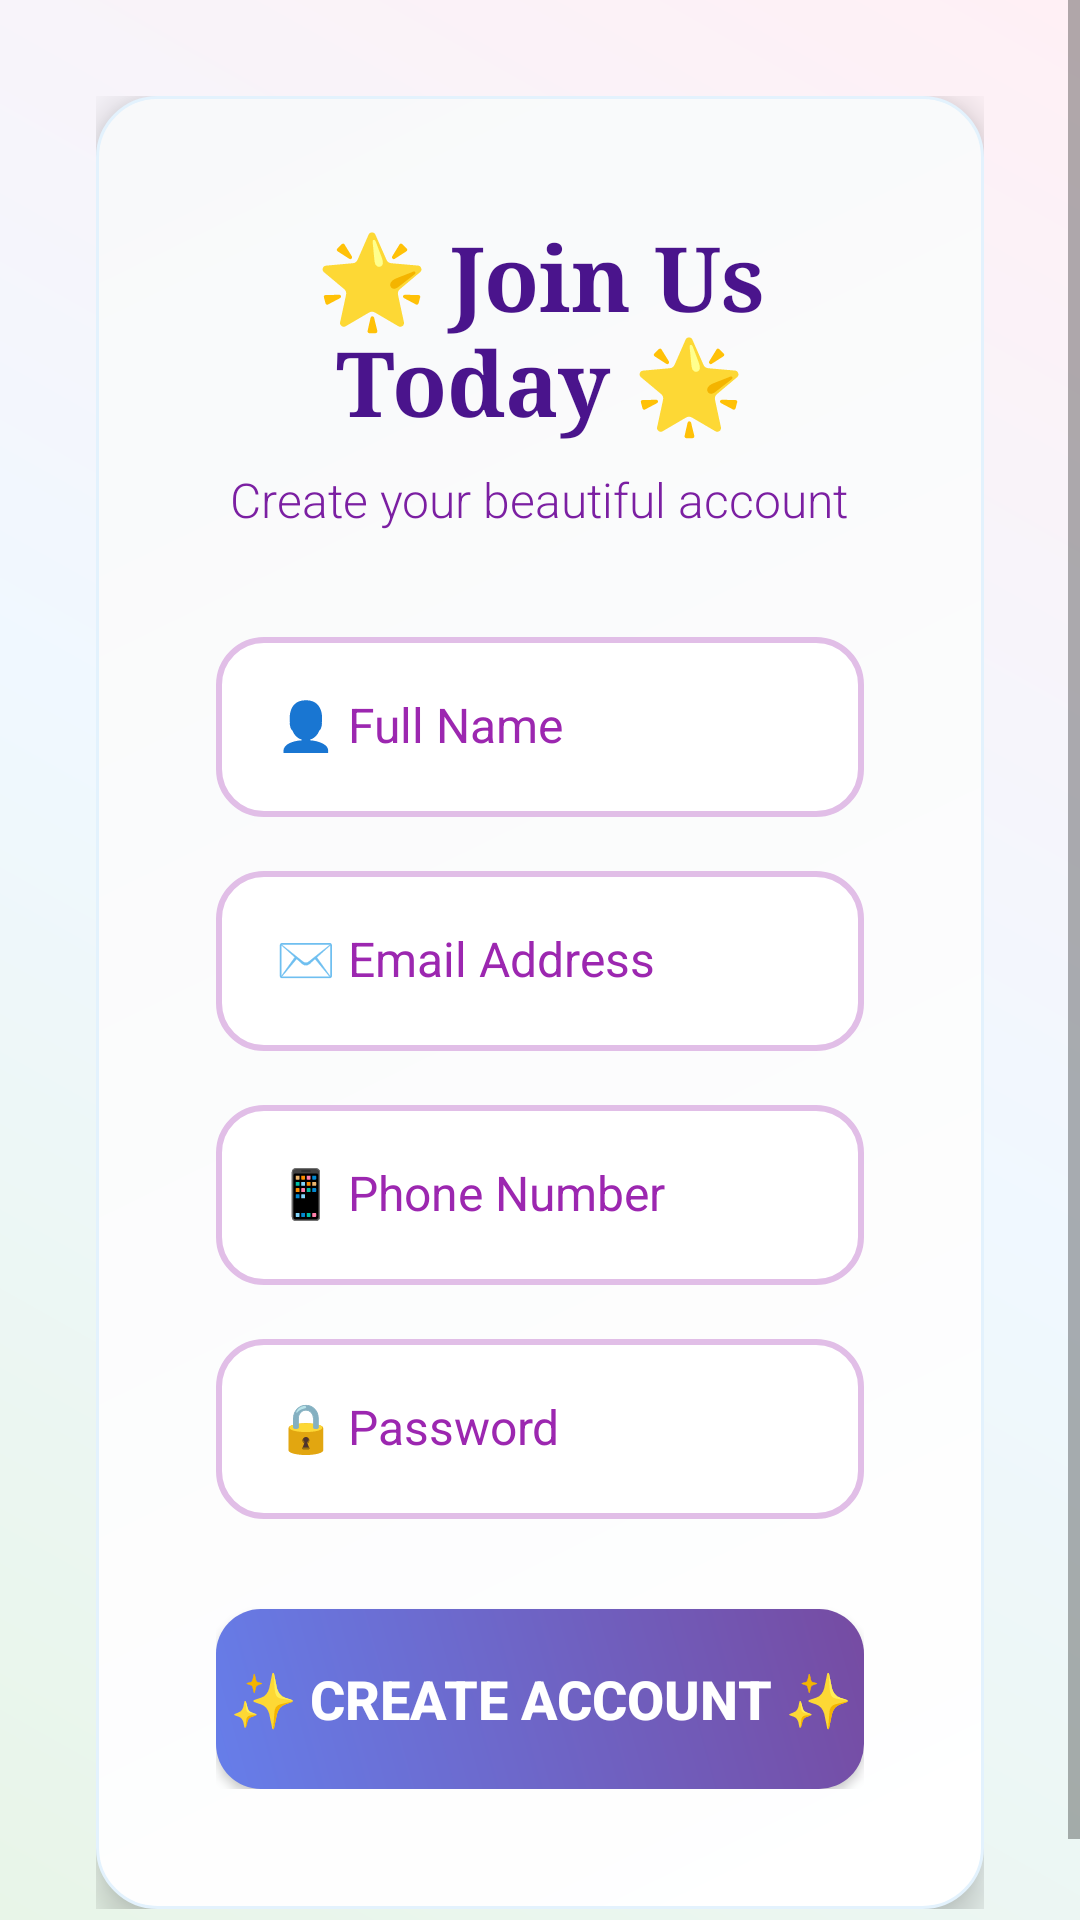

Produce the Android XML layout that renders to this screen, including the resource entries it uses.
<!-- AndroidManifest.xml: application theme Theme.InternTaskApp -->
<!-- res/layout/activity_signup.xml -->
<?xml version="1.0" encoding="utf-8"?>
<ScrollView xmlns:android="http://schemas.android.com/apk/res/android"
    android:layout_width="match_parent"
    android:layout_height="match_parent"
    android:background="@drawable/light_gradient_bg"
    android:fillViewport="true">

    <LinearLayout
        android:layout_width="match_parent"
        android:layout_height="wrap_content"
        android:orientation="vertical"
        android:gravity="center"
        android:padding="32dp">

        
        <LinearLayout
            android:layout_width="match_parent"
            android:layout_height="wrap_content"
            android:orientation="vertical"
            android:background="@drawable/card_background"
            android:padding="40dp"
            android:elevation="8dp"
            android:gravity="center">

            
            <TextView
                android:layout_width="wrap_content"
                android:layout_height="wrap_content"
                android:text="🌟 Join Us Today 🌟"
                android:textSize="30sp"
                android:textStyle="bold"
                android:textColor="#4A148C"
                android:fontFamily="serif"
                android:layout_marginBottom="8dp"
                android:gravity="center" />

            <TextView
                android:layout_width="wrap_content"
                android:layout_height="wrap_content"
                android:text="Create your beautiful account"
                android:textSize="16sp"
                android:textColor="#7B1FA2"
                android:fontFamily="sans-serif-light"
                android:layout_marginBottom="35dp"
                android:gravity="center" />

            
            <EditText
                android:id="@+id/etName"
                android:layout_width="match_parent"
                android:layout_height="60dp"
                android:hint="👤 Full Name"
                android:inputType="textPersonName"
                android:background="@drawable/elegant_edittext"
                android:padding="20dp"
                android:textColor="#4A148C"
                android:textColorHint="#9C27B0"
                android:fontFamily="sans-serif"
                android:textSize="16sp"
                android:layout_marginBottom="18dp" />

            
            <EditText
                android:id="@+id/etEmail"
                android:layout_width="match_parent"
                android:layout_height="60dp"
                android:hint="✉️ Email Address"
                android:inputType="textEmailAddress"
                android:background="@drawable/elegant_edittext"
                android:padding="20dp"
                android:textColor="#4A148C"
                android:textColorHint="#9C27B0"
                android:fontFamily="sans-serif"
                android:textSize="16sp"
                android:layout_marginBottom="18dp" />

            
            <EditText
                android:id="@+id/etPhone"
                android:layout_width="match_parent"
                android:layout_height="60dp"
                android:hint="📱 Phone Number"
                android:inputType="phone"
                android:background="@drawable/elegant_edittext"
                android:padding="20dp"
                android:textColor="#4A148C"
                android:textColorHint="#9C27B0"
                android:fontFamily="sans-serif"
                android:textSize="16sp"
                android:layout_marginBottom="18dp" />

            
            <EditText
                android:id="@+id/etPassword"
                android:layout_width="match_parent"
                android:layout_height="60dp"
                android:hint="🔒 Password"
                android:inputType="textPassword"
                android:background="@drawable/elegant_edittext"
                android:padding="20dp"
                android:textColor="#4A148C"
                android:textColorHint="#9C27B0"
                android:fontFamily="sans-serif"
                android:textSize="16sp"
                android:layout_marginBottom="30dp" />

            
            <Button
                android:id="@+id/btnSignUp"
                android:layout_width="match_parent"
                android:layout_height="60dp"
                android:text="✨ CREATE ACCOUNT ✨"
                android:textColor="@color/white"
                android:textSize="18sp"
                android:textStyle="bold"
                android:fontFamily="sans-serif-medium"
                android:background="@drawable/elegant_button"
                android:elevation="4dp" />

        </LinearLayout>

    </LinearLayout>
</ScrollView>
<!-- resources referenced by this layout -->
<resources>
  <color name="white">#FFFFFFFF</color>
  <!-- drawable card_background (drawable) -->
  <?xml version="1.0" encoding="utf-8"?>
  <shape xmlns:android="http://schemas.android.com/apk/res/android">
      <gradient
          android:startColor="#FFFFFF"
          android:endColor="#F8F9FA"
          android:angle="135" />
      <corners android:radius="20dp" />
      <stroke android:width="1dp" android:color="#E3F2FD" />
  </shape>
  <!-- drawable elegant_button (drawable) -->
  <?xml version="1.0" encoding="utf-8"?>
  <shape xmlns:android="http://schemas.android.com/apk/res/android">
      <gradient
          android:startColor="#667eea"
          android:endColor="#764ba2"
          android:angle="45" />
      <corners android:radius="15dp" />
  </shape>
  <!-- drawable elegant_edittext (drawable) -->
  <?xml version="1.0" encoding="utf-8"?>
  <shape xmlns:android="http://schemas.android.com/apk/res/android">
      <solid android:color="#FFFFFF" />
      <corners android:radius="15dp" />
      <stroke android:width="2dp" android:color="#E1BEE7" />
  </shape>
  <!-- drawable light_gradient_bg (drawable) -->
  <?xml version="1.0" encoding="utf-8"?>
  <shape xmlns:android="http://schemas.android.com/apk/res/android">
      <gradient
          android:startColor="#E8F5E8"
          android:centerColor="#F0F8FF"
          android:endColor="#FFF0F5"
          android:angle="45"
          android:type="linear" />
  </shape>
  <style name="Theme.InternTaskApp" parent="Theme.MaterialComponents.DayNight.NoActionBar">
          
          <item name="colorPrimary">@color/primary</item>
          <item name="colorPrimaryVariant">@color/primary_dark</item>
          <item name="colorOnPrimary">@color/white</item>
          
          <item name="colorSecondary">@color/accent</item>
          <item name="colorSecondaryVariant">@color/accent_light</item>
          <item name="colorOnSecondary">@color/black</item>
          
          <item name="android:statusBarColor">@android:color/transparent</item>
          <item name="android:windowLightStatusBar">false</item>
          
          <item name="android:windowFullscreen">true</item>
          <item name="android:windowNoTitle">true</item>
          
      </style>
  <color name="primary">#FF69B4</color>
  <color name="primary_dark">#FF1493</color>
  <color name="accent">#00FFFF</color>
  <color name="accent_light">#87CEEB</color>
  <color name="black">#FF000000</color>
</resources>
